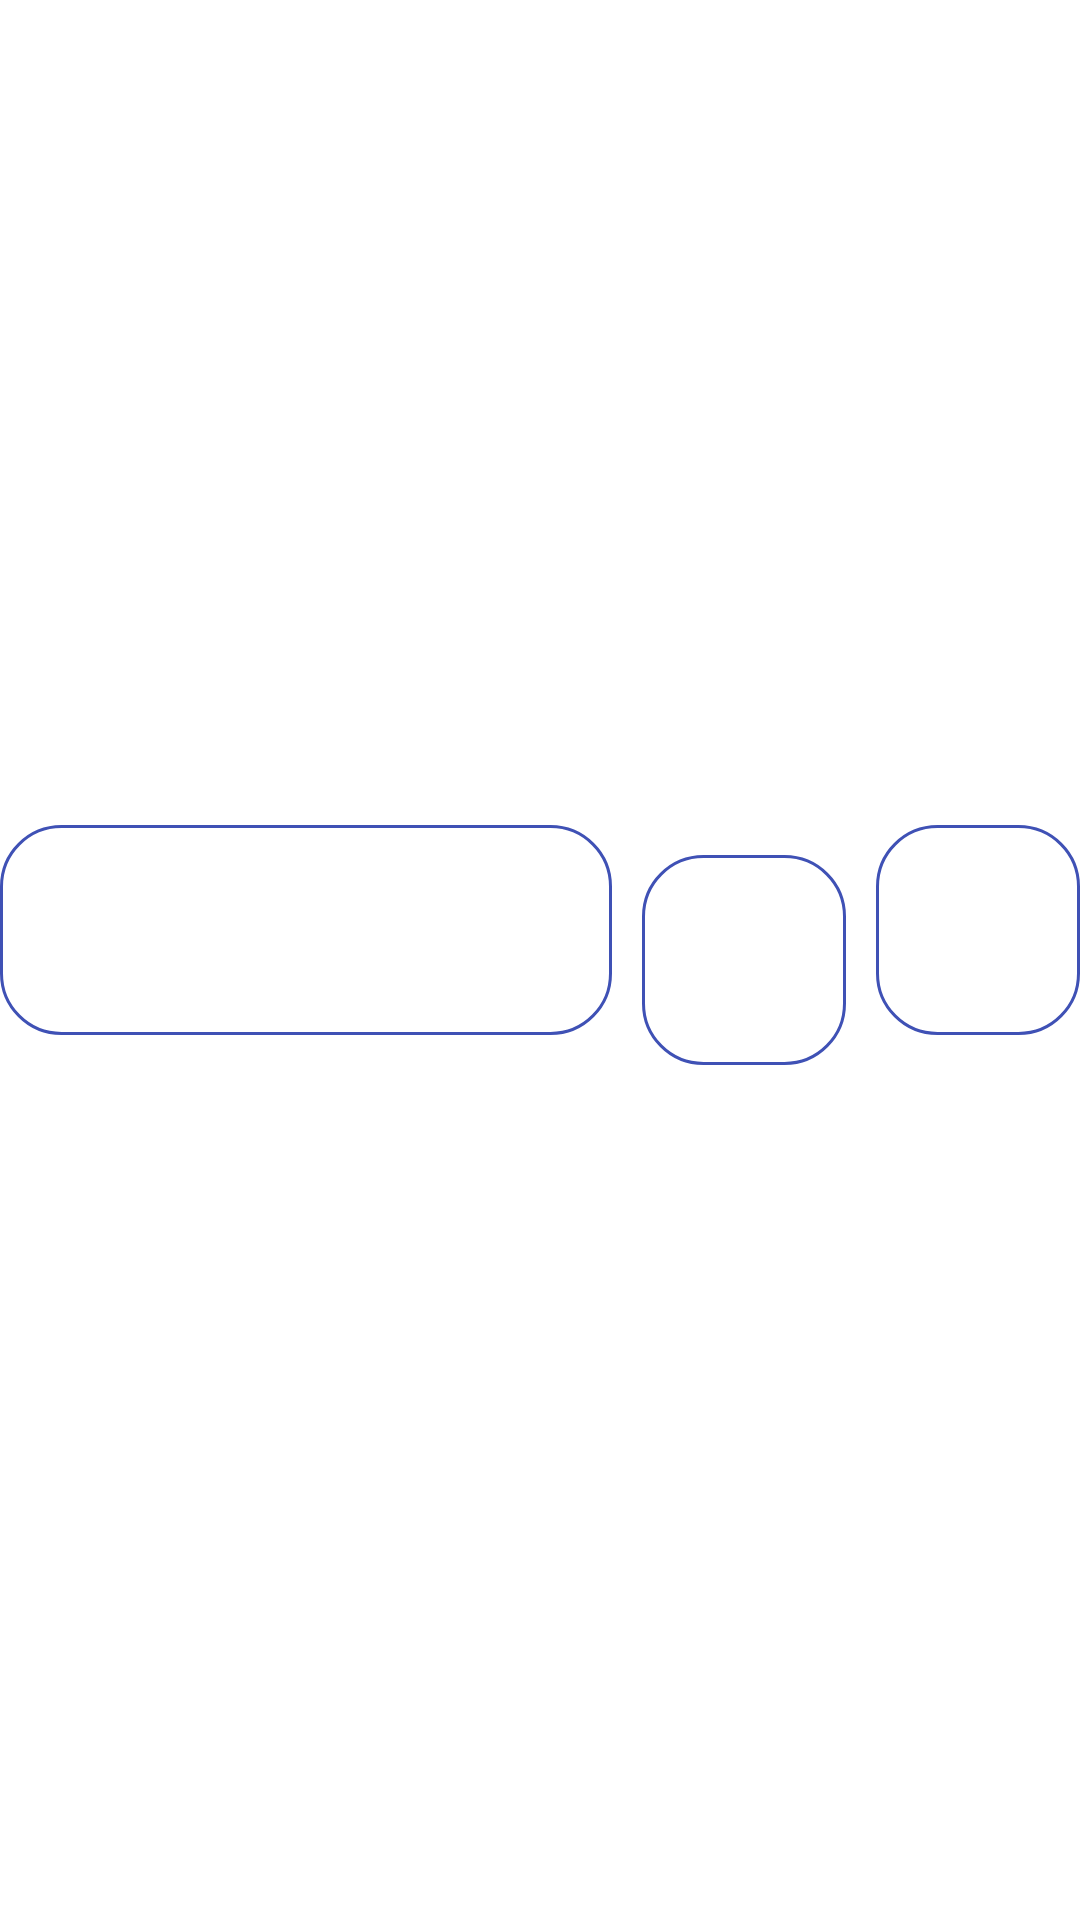

This screen was rendered from an Android layout file. Write that file and the resources it references.
<!-- AndroidManifest.xml: application theme AppTheme -->
<!-- res/layout/component_board.xml -->
<?xml version="1.0" encoding="utf-8"?>
<LinearLayout
        xmlns:android="http://schemas.android.com/apk/res/android"
        android:layout_width="match_parent"
        android:layout_height="wrap_content"
        android:orientation="vertical"
        android:gravity="center">

    <LinearLayout
            android:layout_width="match_parent"
            android:layout_height="wrap_content">

        <LinearLayout
                android:layout_width="0dp"
                android:layout_weight="3"
                android:layout_height="wrap_content"
                android:padding="5dp"
                android:background="@drawable/background_white_rounded_stroke_primary"
                android:orientation="horizontal">

            <ImageView
                    android:id="@+id/card1"
                    android:layout_width="0dp"
                    android:layout_weight="1"
                    android:layout_gravity="center"
                    android:layout_height="60dp"
                    android:padding="5dp"
                    android:src="@drawable/blue_back"/>

            <ImageView
                    android:id="@+id/card2"
                    android:layout_width="0dp"
                    android:layout_weight="1"
                    android:layout_gravity="center"
                    android:layout_height="60dp"
                    android:padding="5dp"
                    android:src="@drawable/blue_back"/>

            <ImageView
                    android:id="@+id/card3"
                    android:layout_width="0dp"
                    android:layout_weight="1"
                    android:layout_gravity="center"
                    android:layout_height="60dp"
                    android:padding="5dp"
                    android:src="@drawable/blue_back"/>

        </LinearLayout>

        <FrameLayout
                android:layout_width="0dp"
                android:layout_height="wrap_content"
                android:layout_weight="1"
                android:layout_margin="10dp"
                android:padding="5dp"
                android:background="@drawable/background_white_rounded_stroke_primary"
                android:orientation="horizontal">

            <ImageView
                    android:id="@+id/card4"
                    android:layout_width="60dp"
                    android:layout_height="60dp"
                    android:layout_gravity="center"
                    android:padding="5dp"
                    android:src="@drawable/blue_back"/>

        </FrameLayout>

        <FrameLayout
                android:layout_width="0dp"
                android:layout_weight="1"
                android:layout_height="wrap_content"
                android:padding="5dp"
                android:background="@drawable/background_white_rounded_stroke_primary"
                android:orientation="horizontal">

            <ImageView
                    android:id="@+id/card5"
                    android:layout_width="60dp"
                    android:layout_height="60dp"
                    android:padding="5dp"
                    android:layout_gravity="center"
                    android:src="@drawable/blue_back"/>

        </FrameLayout>

    </LinearLayout>

</LinearLayout>
<!-- resources referenced by this layout -->
<resources>
  <!-- drawable background_white_rounded_stroke_primary (drawable) -->
  <?xml version="1.0" encoding="UTF-8"?>
  <shape xmlns:android="http://schemas.android.com/apk/res/android">
      <solid android:color="@color/white"/>
      <corners android:radius="20dp"/>
      <stroke android:color="@color/colorPrimary" android:width="1dp"/>
  </shape>
  <style name="AppTheme" parent="Theme.MaterialComponents.Light.DarkActionBar">
          
          <item name="colorPrimary">@color/colorPrimary</item>
          <item name="colorPrimaryDark">@color/colorPrimaryDark</item>
          <item name="colorAccent">@color/colorAccent</item>
      </style>
  <color name="white">#fff</color>
  <color name="colorPrimary">#3F51B5</color>
  <color name="colorPrimaryDark">#303F9F</color>
  <color name="colorAccent">#FF5722</color>
</resources>
